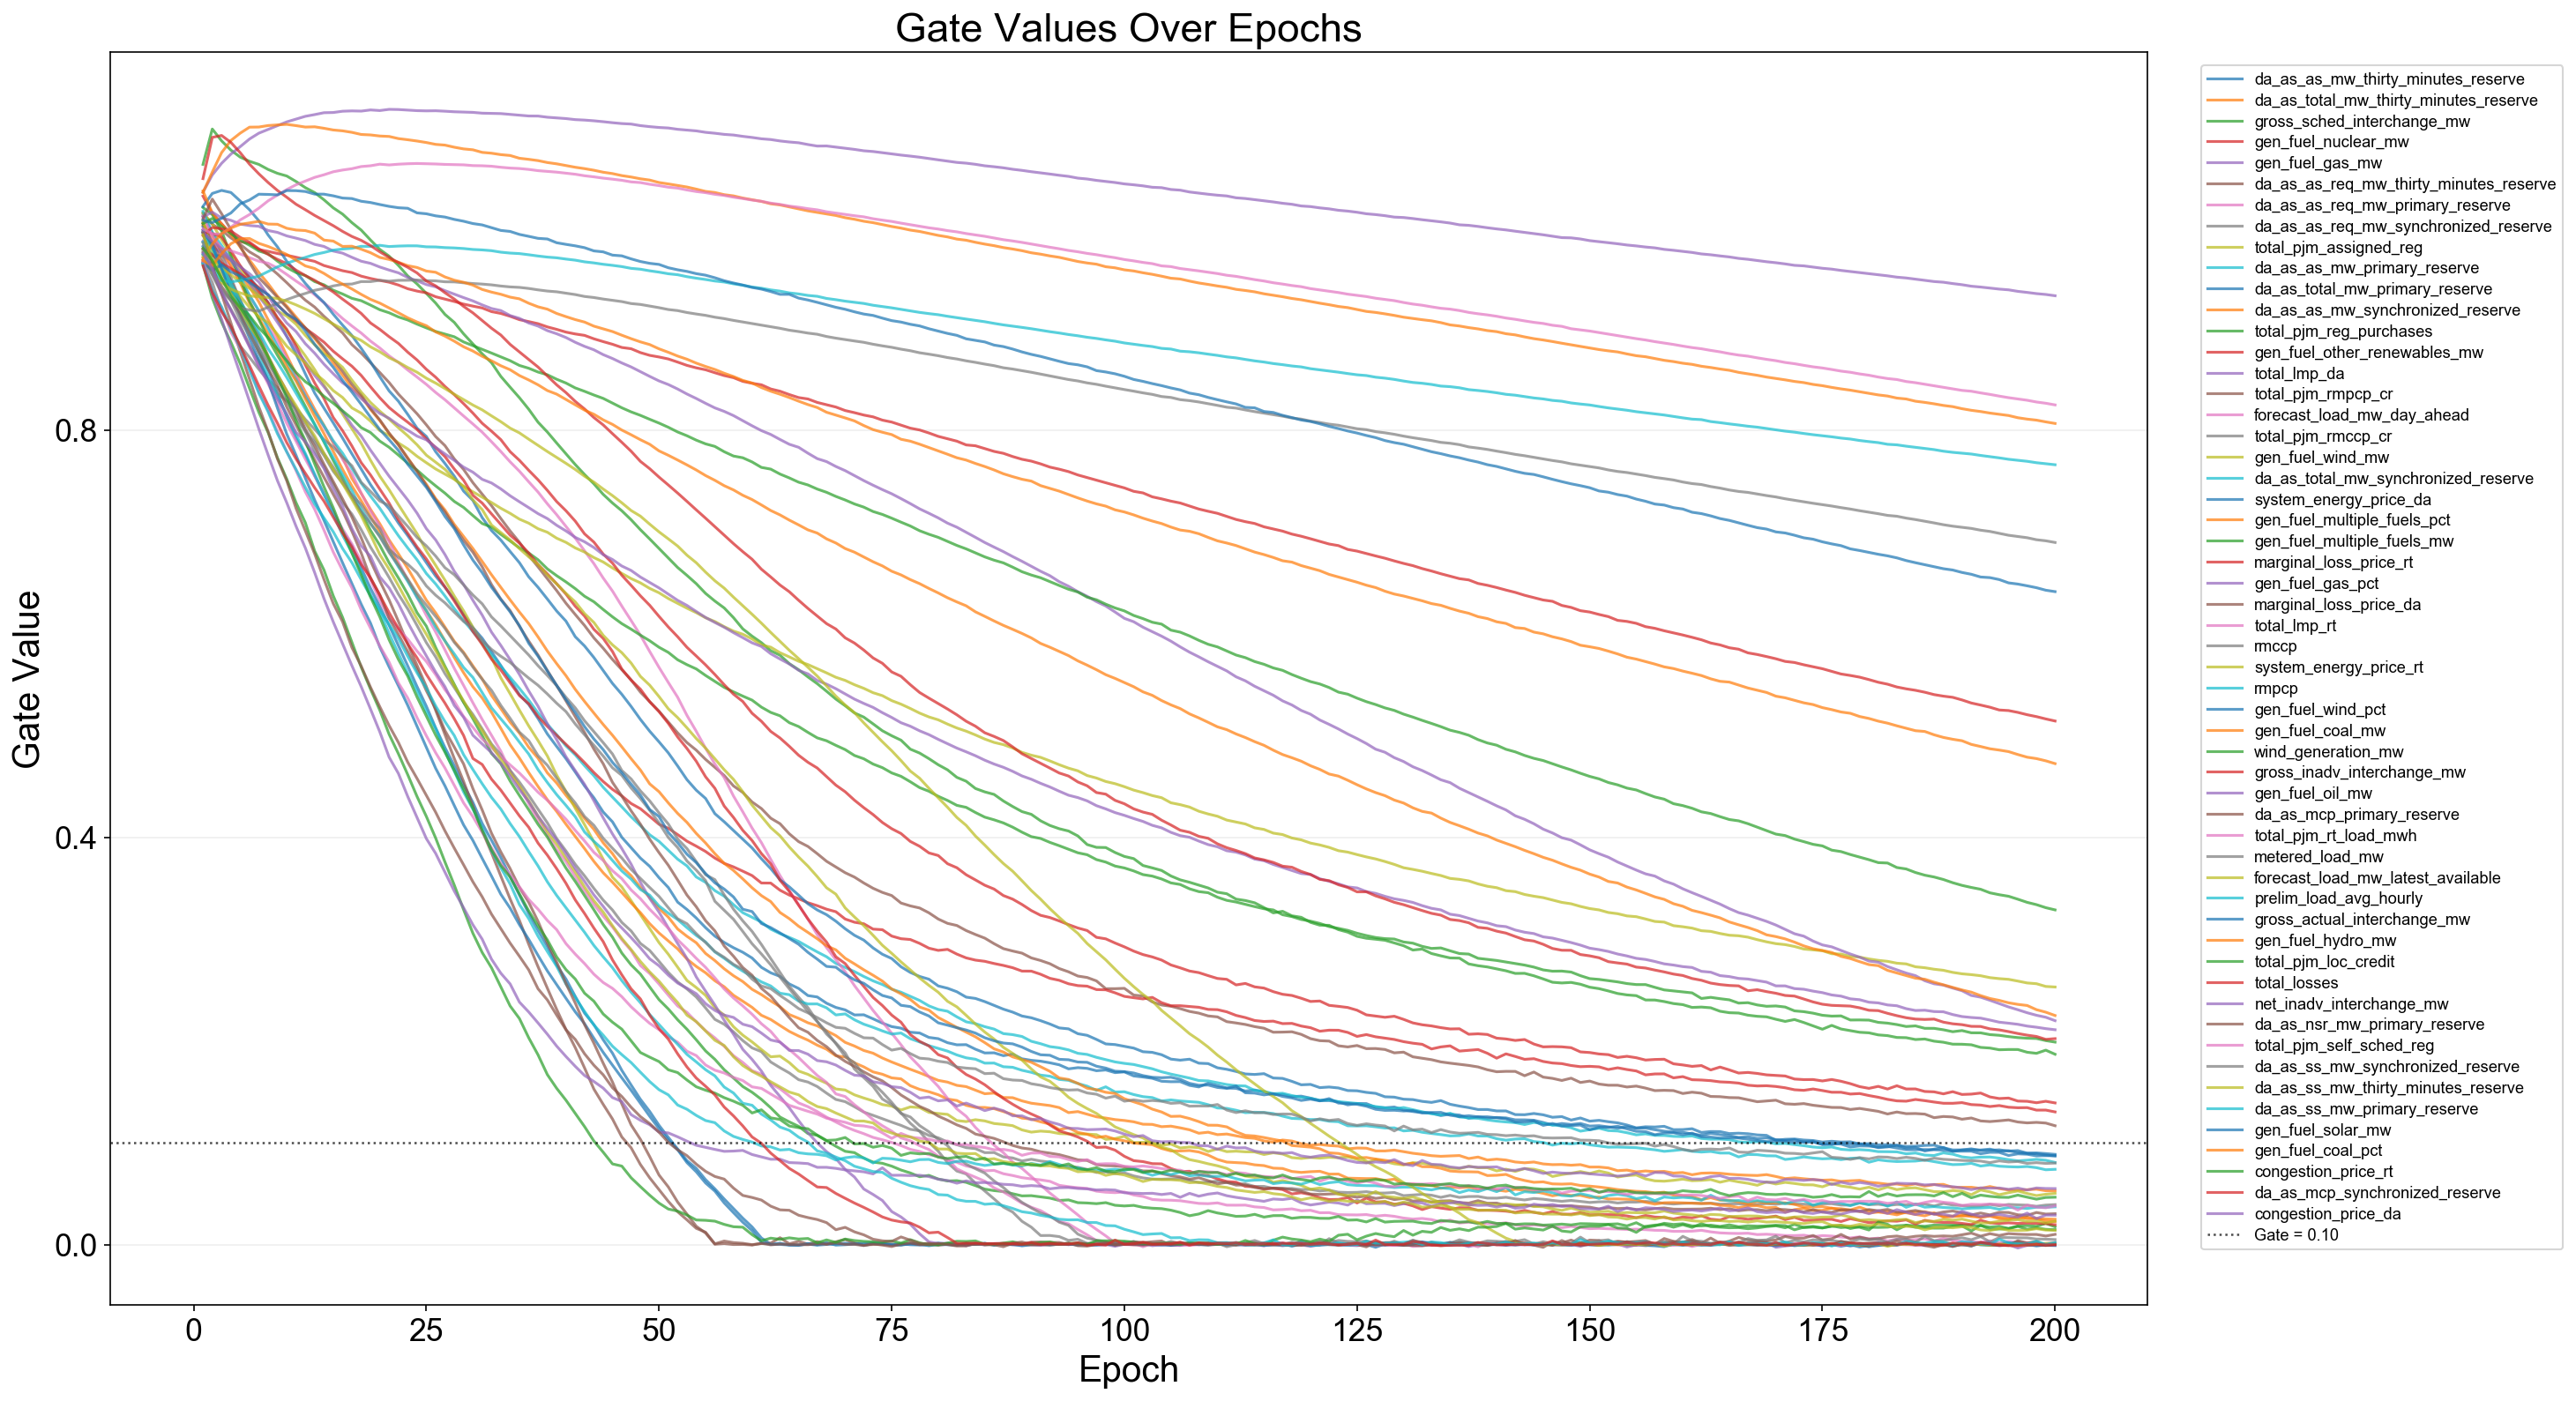

Values plotted in this chart, from the file beside it:
epoch, feature_index, feature, gate
1, 1, da_as_as_mw_thirty_minutes_reserve, 0.9804
1, 2, da_as_total_mw_thirty_minutes_reserve, 1.001
1, 3, gross_sched_interchange_mw, 1.061
1, 4, gen_fuel_nuclear_mw, 1.03
1, 5, gen_fuel_gas_mw, 1.033
1, 6, da_as_as_req_mw_thirty_minutes_reserve, 1.013
1, 7, da_as_as_req_mw_primary_reserve, 0.9963
1, 8, da_as_as_req_mw_synchronized_reserve, 1.011
1, 9, total_pjm_assigned_reg, 1.013
1, 10, da_as_as_mw_primary_reserve, 1.015
1, 11, da_as_total_mw_primary_reserve, 0.9993
1, 12, da_as_as_mw_synchronized_reserve, 1.004
1, 13, total_pjm_reg_purchases, 1.018
1, 14, gen_fuel_other_renewables_mw, 0.9951
1, 15, total_lmp_da, 0.9854
1, 16, total_pjm_rmpcp_cr, 1.002
1, 17, forecast_load_mw_day_ahead, 1.009
1, 18, total_pjm_rmccp_cr, 0.9636
1, 19, gen_fuel_wind_mw, 1.006
1, 20, da_as_total_mw_synchronized_reserve, 0.9844
1, 21, system_energy_price_da, 1.019
1, 22, gen_fuel_multiple_fuels_pct, 1.035
1, 23, gen_fuel_multiple_fuels_mw, 0.9939
1, 24, marginal_loss_price_rt, 0.9778
1, 25, gen_fuel_gas_pct, 1.009
1, 26, marginal_loss_price_da, 1.007
1, 27, total_lmp_rt, 0.9694
1, 28, rmccp, 0.9668
1, 29, system_energy_price_rt, 0.9719
1, 30, rmpcp, 0.993
1, 31, gen_fuel_wind_pct, 0.9962
1, 32, gen_fuel_coal_mw, 1.033
1, 33, wind_generation_mw, 1.003
1, 34, gross_inadv_interchange_mw, 0.9909
1, 35, gen_fuel_oil_mw, 0.9942
1, 36, da_as_mcp_primary_reserve, 0.9742
1, 37, total_pjm_rt_load_mwh, 0.9974
1, 38, metered_load_mw, 0.9759
1, 39, forecast_load_mw_latest_available, 0.9696
1, 40, prelim_load_avg_hourly, 0.9723
1, 41, gross_actual_interchange_mw, 0.965
1, 42, gen_fuel_hydro_mw, 0.9678
1, 43, total_pjm_loc_credit, 0.9625
1, 44, total_losses, 1.047
1, 45, net_inadv_interchange_mw, 0.9641
1, 46, da_as_nsr_mw_primary_reserve, 0.9934
1, 47, total_pjm_self_sched_reg, 0.9665
1, 48, da_as_ss_mw_synchronized_reserve, 0.9836
1, 49, da_as_ss_mw_thirty_minutes_reserve, 0.9916
1, 50, da_as_ss_mw_primary_reserve, 0.9631
1, 51, gen_fuel_solar_mw, 1.006
1, 52, gen_fuel_coal_pct, 0.9663
1, 53, congestion_price_rt, 0.9784
1, 54, da_as_mcp_synchronized_reserve, 0.9611
1, 55, congestion_price_da, 0.9733
2, 1, da_as_as_mw_thirty_minutes_reserve, 0.9711
2, 2, da_as_total_mw_thirty_minutes_reserve, 0.9825
2, 3, gross_sched_interchange_mw, 1.095
2, 4, gen_fuel_nuclear_mw, 1.012
2, 5, gen_fuel_gas_mw, 1.05
... 10,940 more rows
